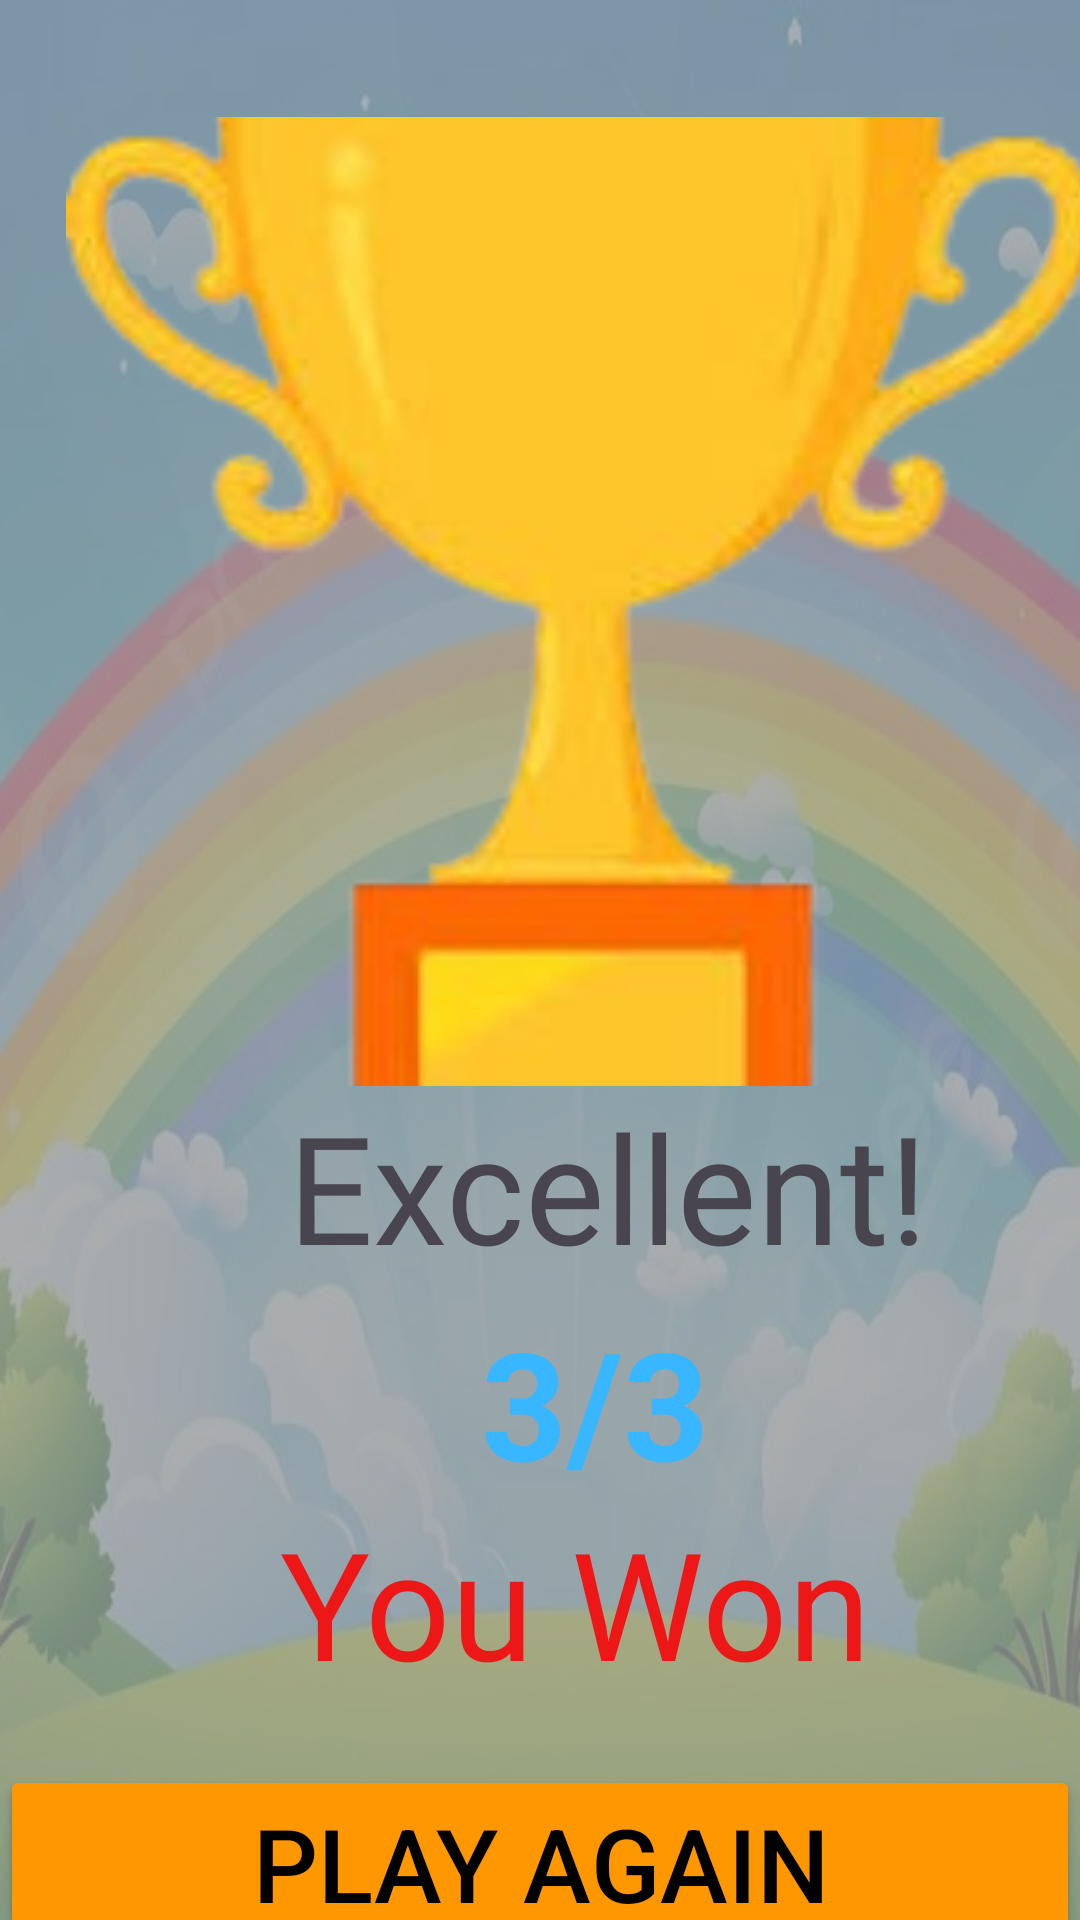

Layout XML and referenced resources for this Android screen:
<!-- AndroidManifest.xml: application theme Theme.KidsLearningApplication -->
<!-- res/layout/activity_won.xml -->
<?xml version="1.0" encoding="utf-8"?>
<androidx.constraintlayout.widget.ConstraintLayout xmlns:android="http://schemas.android.com/apk/res/android"
    xmlns:app="http://schemas.android.com/apk/res-auto"
    xmlns:tools="http://schemas.android.com/tools"
    android:layout_width="match_parent"
    android:layout_height="match_parent"
    android:background="@drawable/rainbow2"
    tools:context=".Won">

    <View
        android:id="@+id/view"
        android:layout_width="437dp"
        android:layout_height="765dp"
        android:layout_marginTop="58dp"
        android:layout_marginBottom="85dp"
        android:background="#83E8ECEF"
        app:layout_constraintBottom_toBottomOf="parent"
        app:layout_constraintEnd_toEndOf="parent"
        app:layout_constraintHorizontal_bias="0.5"
        app:layout_constraintStart_toStartOf="parent"
        app:layout_constraintTop_toTopOf="parent"
        app:layout_constraintVertical_bias="0.5" />

    <LinearLayout
        android:id="@+id/linearLayout"
        android:layout_width="405dp"
        android:layout_height="715dp"
        android:orientation="vertical"
        tools:ignore="MissingConstraints"
        tools:layout_editor_absoluteX="-2dp"
        tools:layout_editor_absoluteY="-5dp">

        <TextView
            android:id="@+id/textView5"
            android:layout_width="match_parent"
            android:layout_height="39dp" />

        <ImageView
            android:id="@+id/imageView11"
            android:layout_width="387dp"
            android:layout_height="323dp"
            app:srcCompat="@drawable/trofy" />

        <TextView
            android:id="@+id/textView2"
            android:layout_width="match_parent"
            android:layout_height="72dp"
            android:fontFamily="@font/anton"
            android:text="Excellent!"
            android:textAlignment="center"
            android:textSize="50sp" />

        <TextView
            android:id="@+id/textView3"
            android:layout_width="323dp"
            android:layout_height="wrap_content"
            android:text="      3/3"
            android:textAlignment="center"
            android:textColor="@color/blue"
            android:textSize="50sp"
            android:textStyle="bold" />

        <TextView
            android:id="@+id/textView4"
            android:layout_width="420dp"
            android:layout_height="wrap_content"
            android:fontFamily="@font/anton"
            android:text="You Won   "
            android:textAlignment="center"
            android:textColor="#ED1717"
            android:textSize="50sp" />

    </LinearLayout>

    <Button
        android:id="@+id/button2"
        android:layout_width="match_parent"
        android:layout_height="wrap_content"
        android:layout_marginTop="1250dp"
        android:layout_marginBottom="8dp"
        android:layout_weight="100"
        android:backgroundTint="#FF9800"
        android:text="Play Again"
        android:textColor="@color/black"
        android:textSize="34sp"
        app:layout_constraintBottom_toTopOf="@+id/linearLayout"
        app:layout_constraintEnd_toEndOf="parent"
        app:layout_constraintStart_toStartOf="parent"
        app:layout_constraintTop_toTopOf="parent" />
</androidx.constraintlayout.widget.ConstraintLayout>
<!-- resources referenced by this layout -->
<resources>
  <color name="black">#FF000000</color>
  <color name="blue">#38B6FF</color>
  <!-- drawable rainbow2: jpg bitmap (drawable, 41414 bytes) -->
  <!-- drawable trofy: png bitmap (drawable, 32628 bytes) -->
  <style name="Theme.KidsLearningApplication" parent="Base.Theme.KidsLearningApplication" />
  <style name="Base.Theme.KidsLearningApplication" parent="Theme.Material3.DayNight.NoActionBar">
          
          
      </style>
</resources>
